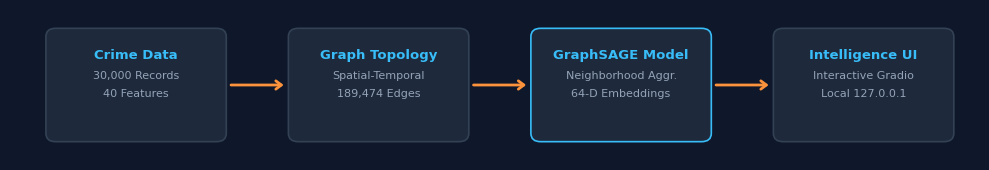
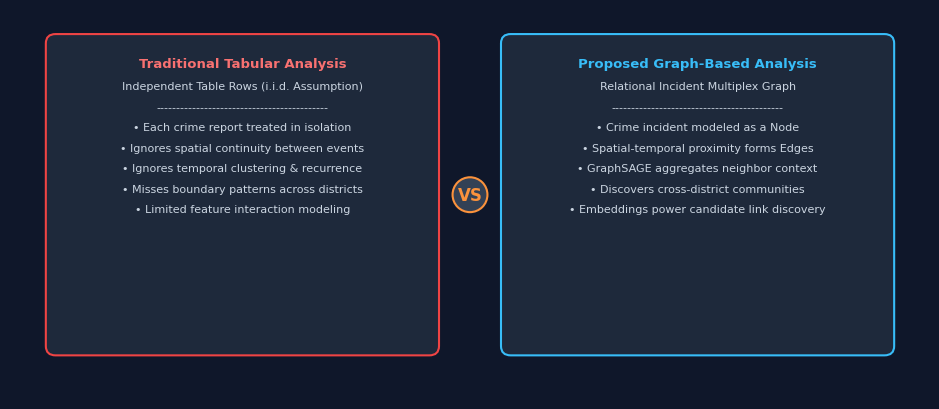
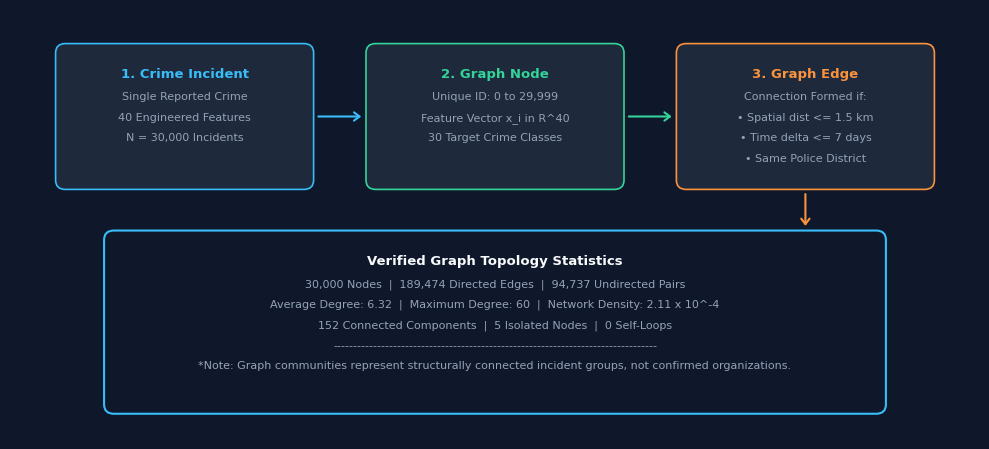
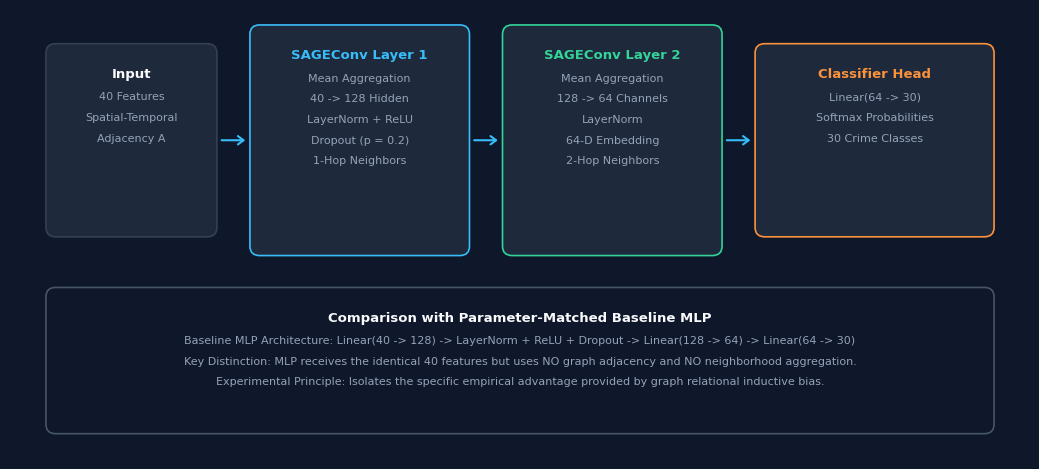
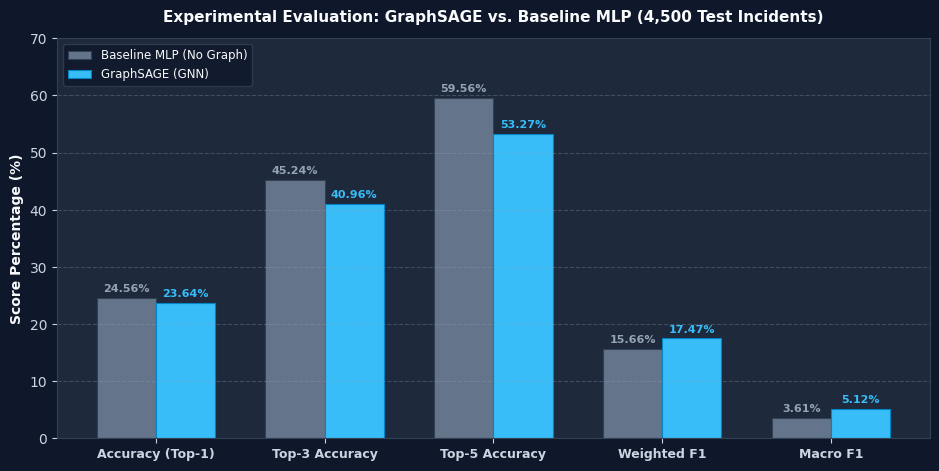
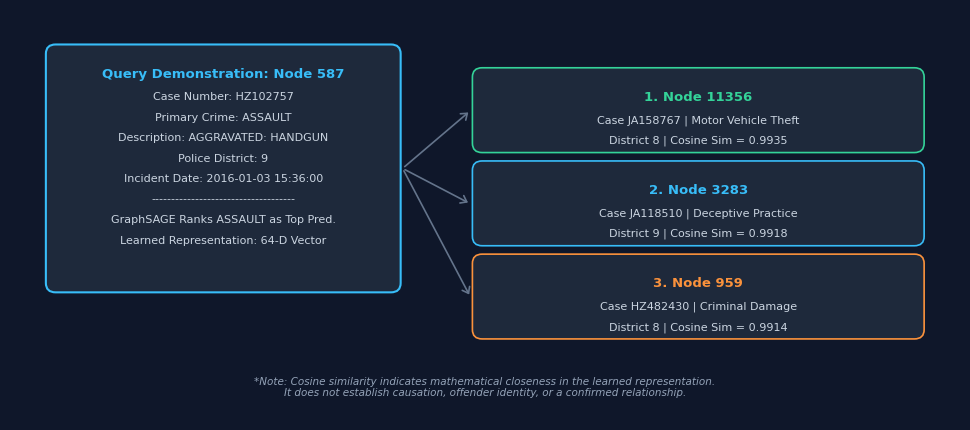
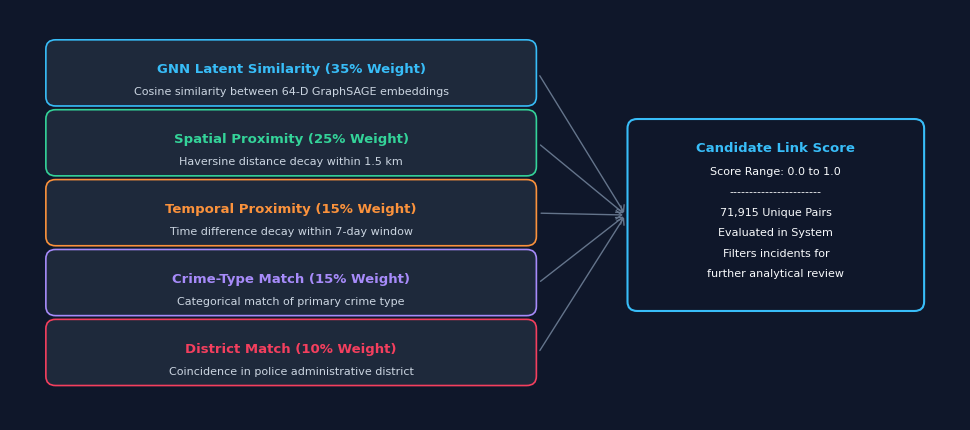
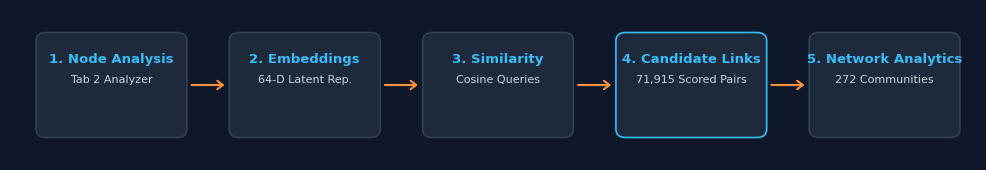

Generate these figures, in order, with matplotlib:
"""
generate_academic_assets.py
Generates clean, professional, academic diagram assets for the 10-slide PowerPoint presentation.
Follows dark navy (#0B132B / #0F172A), slate (#1E293B), sky blue (#38BDF8), and orange (#FB923C) theme.
"""

import os
import numpy as np
import matplotlib.pyplot as plt
import matplotlib.patches as patches

OUT_DIR = "presentation_assets"
os.makedirs(OUT_DIR, exist_ok=True)

plt.rcParams['font.family'] = 'sans-serif'
plt.rcParams['font.sans-serif'] = ['DejaVu Sans', 'Arial', 'Segoe UI']

def draw_box(ax, x, y, w, h, title, subtexts, bg='#1E293B', ec='#334155', tc='#38BDF8', stc='#94A3B8', lw=1.2, r=0.1):
    rect = patches.FancyBboxPatch((x, y), w, h, boxstyle=f"round,pad=0.03,rounding_size={r}", facecolor=bg, edgecolor=ec, linewidth=lw)
    ax.add_patch(rect)
    if title:
        ax.text(x + w/2, y + h - 0.22, title, ha='center', va='top', fontsize=9.5, fontweight='bold', color=tc)
    if subtexts:
        y_off = y + h - (0.48 if title else 0.25)
        for st in subtexts:
            ax.text(x + w/2, y_off, st, ha='center', va='top', fontsize=8, color=stc)
            y_off -= 0.22

def draw_arrow(ax, x1, y1, x2, y2, color='#38BDF8', lw=1.5, label=''):
    ax.annotate("", xy=(x2, y2), xytext=(x1, y1),
                arrowprops=dict(arrowstyle="->,head_width=0.3,head_length=0.4", color=color, lw=lw))
    if label:
        ax.text((x1+x2)/2, (y1+y2)/2 + 0.1, label, ha='center', va='bottom', fontsize=8, fontweight='bold', color='#CBD5E1')

# ------------------------------------------------------------------------------
# 1. Slide 1: Simple Visual Pipeline Flow
# Crime Data -> Graph -> GraphSAGE -> Intelligence Dashboard
# ------------------------------------------------------------------------------
def make_slide1_flow():
    fig, ax = plt.subplots(figsize=(10, 1.8), dpi=300, facecolor='#0F172A')
    ax.set_facecolor('#0F172A')
    ax.axis('off')
    ax.set_xlim(0, 10)
    ax.set_ylim(0, 1.8)

    steps = [
        ("Crime Data", ["30,000 Records", "40 Features"]),
        ("Graph Topology", ["Spatial-Temporal", "189,474 Edges"]),
        ("GraphSAGE Model", ["Neighborhood Aggr.", "64-D Embeddings"]),
        ("Intelligence UI", ["Interactive Gradio", "Local 127.0.0.1"])
    ]
    x_coords = [0.4, 2.9, 5.4, 7.9]
    for i, (t, subs) in enumerate(steps):
        x = x_coords[i]
        draw_box(ax, x, 0.25, 1.8, 1.3, t, subs, bg='#1E293B', ec='#38BDF8' if i==2 else '#334155', tc='#38BDF8', stc='#94A3B8')
        if i < 3:
            draw_arrow(ax, x + 1.85, 0.9, x_coords[i+1] - 0.05, 0.9, color='#FB923C', lw=2.0)

    plt.tight_layout()
    p = os.path.join(OUT_DIR, "slide1_pipeline_flow.png")
    fig.savefig(p, facecolor='#0F172A')
    plt.close()
    print("Created:", p)

# ------------------------------------------------------------------------------
# 2. Slide 2: Tabular vs Graph Analysis Comparison
# ------------------------------------------------------------------------------
def make_slide2_comparison():
    fig, ax = plt.subplots(figsize=(9.5, 4.2), dpi=300, facecolor='#0F172A')
    ax.set_facecolor('#0F172A')
    ax.axis('off')
    ax.set_xlim(0, 9.5)
    ax.set_ylim(0, 4.2)

    # Left: Traditional Tabular Analysis
    draw_box(ax, 0.4, 0.5, 4.0, 3.4, "Traditional Tabular Analysis", [
        "Independent Table Rows (i.i.d. Assumption)",
        "-------------------------------------------",
        "• Each crime report treated in isolation",
        "• Ignores spatial continuity between events",
        "• Ignores temporal clustering & recurrence",
        "• Misses boundary patterns across districts",
        "• Limited feature interaction modeling"
    ], bg='#1E293B', ec='#EF4444', tc='#F87171', stc='#CBD5E1', lw=1.5)

    # VS badge
    ax.text(4.75, 2.2, "VS", ha='center', va='center', fontsize=12, fontweight='bold', color='#FB923C',
            bbox=dict(boxstyle="circle,pad=0.3", fc="#334155", ec="#FB923C", lw=1.5))

    # Right: Graph-Based Analysis
    draw_box(ax, 5.1, 0.5, 4.0, 3.4, "Proposed Graph-Based Analysis", [
        "Relational Incident Multiplex Graph",
        "-------------------------------------------",
        "• Crime incident modeled as a Node",
        "• Spatial-temporal proximity forms Edges",
        "• GraphSAGE aggregates neighbor context",
        "• Discovers cross-district communities",
        "• Embeddings power candidate link discovery"
    ], bg='#1E293B', ec='#38BDF8', tc='#38BDF8', stc='#CBD5E1', lw=1.5)

    plt.tight_layout()
    p = os.path.join(OUT_DIR, "slide2_tabular_vs_graph.png")
    fig.savefig(p, facecolor='#0F172A')
    plt.close()
    print("Created:", p)

# ------------------------------------------------------------------------------
# 3. Slide 4: Graph Construction Flow
# ------------------------------------------------------------------------------
def make_slide4_construction():
    fig, ax = plt.subplots(figsize=(10, 4.6), dpi=300, facecolor='#0F172A')
    ax.set_facecolor('#0F172A')
    ax.axis('off')
    ax.set_xlim(0, 10)
    ax.set_ylim(0, 4.6)

    draw_box(ax, 0.5, 2.7, 2.6, 1.5, "1. Crime Incident", ["Single Reported Crime", "40 Engineered Features", "N = 30,000 Incidents"], bg='#1E293B', ec='#38BDF8', tc='#38BDF8')
    draw_box(ax, 3.7, 2.7, 2.6, 1.5, "2. Graph Node", ["Unique ID: 0 to 29,999", "Feature Vector x_i in R^40", "30 Target Crime Classes"], bg='#1E293B', ec='#34D399', tc='#34D399')
    draw_box(ax, 6.9, 2.7, 2.6, 1.5, "3. Graph Edge", ["Connection Formed if:", "• Spatial dist <= 1.5 km", "• Time delta <= 7 days", "• Same Police District"], bg='#1E293B', ec='#FB923C', tc='#FB923C')

    draw_arrow(ax, 3.15, 3.45, 3.65, 3.45, color='#38BDF8')
    draw_arrow(ax, 6.35, 3.45, 6.85, 3.45, color='#34D399')

    # Resulting topology box
    draw_box(ax, 1.0, 0.3, 8.0, 1.9, "Verified Graph Topology Statistics", [
        "30,000 Nodes  |  189,474 Directed Edges  |  94,737 Undirected Pairs",
        "Average Degree: 6.32  |  Maximum Degree: 60  |  Network Density: 2.11 x 10^-4",
        "152 Connected Components  |  5 Isolated Nodes  |  0 Self-Loops",
        "---------------------------------------------------------------------------------",
        "*Note: Graph communities represent structurally connected incident groups, not confirmed organizations."
    ], bg='#0F172A', ec='#38BDF8', tc='#F8FAFC', stc='#94A3B8', lw=1.5)

    draw_arrow(ax, 8.2, 2.65, 8.2, 2.25, color='#FB923C')

    plt.tight_layout()
    p = os.path.join(OUT_DIR, "slide4_graph_construction.png")
    fig.savefig(p, facecolor='#0F172A')
    plt.close()
    print("Created:", p)

# ------------------------------------------------------------------------------
# 4. Slide 5: GraphSAGE Architecture vs MLP
# ------------------------------------------------------------------------------
def make_slide5_architecture():
    fig, ax = plt.subplots(figsize=(10.5, 4.8), dpi=300, facecolor='#0F172A')
    ax.set_facecolor('#0F172A')
    ax.axis('off')
    ax.set_xlim(0, 10.5)
    ax.set_ylim(0, 4.8)

    # Top GraphSAGE Flow
    draw_box(ax, 0.4, 2.4, 1.7, 2.0, "Input", ["40 Features", "Spatial-Temporal", "Adjacency A"], bg='#1E293B', ec='#334155', tc='#F8FAFC')
    draw_box(ax, 2.5, 2.2, 2.2, 2.4, "SAGEConv Layer 1", ["Mean Aggregation", "40 -> 128 Hidden", "LayerNorm + ReLU", "Dropout (p = 0.2)", "1-Hop Neighbors"], bg='#1E293B', ec='#38BDF8', tc='#38BDF8')
    draw_box(ax, 5.1, 2.2, 2.2, 2.4, "SAGEConv Layer 2", ["Mean Aggregation", "128 -> 64 Channels", "LayerNorm", "64-D Embedding", "2-Hop Neighbors"], bg='#1E293B', ec='#34D399', tc='#34D399')
    draw_box(ax, 7.7, 2.4, 2.4, 2.0, "Classifier Head", ["Linear(64 -> 30)", "Softmax Probabilities", "30 Crime Classes"], bg='#1E293B', ec='#FB923C', tc='#FB923C')

    draw_arrow(ax, 2.15, 3.4, 2.45, 3.4)
    draw_arrow(ax, 4.75, 3.4, 5.05, 3.4)
    draw_arrow(ax, 7.35, 3.4, 7.65, 3.4)

    # Bottom Comparison with MLP
    draw_box(ax, 0.4, 0.3, 9.7, 1.5, "Comparison with Parameter-Matched Baseline MLP", [
        "Baseline MLP Architecture: Linear(40 -> 128) -> LayerNorm + ReLU + Dropout -> Linear(128 -> 64) -> Linear(64 -> 30)",
        "Key Distinction: MLP receives the identical 40 features but uses NO graph adjacency and NO neighborhood aggregation.",
        "Experimental Principle: Isolates the specific empirical advantage provided by graph relational inductive bias."
    ], bg='#0F172A', ec='#475569', tc='#F8FAFC', stc='#94A3B8', lw=1.2)

    plt.tight_layout()
    p = os.path.join(OUT_DIR, "slide5_graphsage_arch.png")
    fig.savefig(p, facecolor='#0F172A')
    plt.close()
    print("Created:", p)

# ------------------------------------------------------------------------------
# 5. Slide 6: Model Evaluation Comparison Chart
# ------------------------------------------------------------------------------
def make_slide6_evaluation():
    metrics = ["Accuracy (Top-1)", "Top-3 Accuracy", "Top-5 Accuracy", "Weighted F1", "Macro F1"]
    mlp_scores = [24.56, 45.24, 59.56, 15.66, 3.61]
    sage_scores = [23.64, 40.96, 53.27, 17.47, 5.12]

    fig, ax = plt.subplots(figsize=(9.5, 4.8), dpi=300, facecolor='#0F172A')
    ax.set_facecolor('#1E293B')

    x = np.arange(len(metrics))
    width = 0.35

    r1 = ax.bar(x - width/2, mlp_scores, width, label='Baseline MLP (No Graph)', color='#64748B', edgecolor='#334155', linewidth=0.8)
    r2 = ax.bar(x + width/2, sage_scores, width, label='GraphSAGE (GNN)', color='#38BDF8', edgecolor='#0284C7', linewidth=0.8)

    for r in r1:
        h = r.get_height()
        ax.annotate(f"{h:.2f}%", xy=(r.get_x() + r.get_width()/2, h), xytext=(0, 3),
                    textcoords="offset points", ha='center', va='bottom', fontsize=8, color='#94A3B8', fontweight='bold')

    for r in r2:
        h = r.get_height()
        ax.annotate(f"{h:.2f}%", xy=(r.get_x() + r.get_width()/2, h), xytext=(0, 3),
                    textcoords="offset points", ha='center', va='bottom', fontsize=8, color='#38BDF8', fontweight='bold')

    ax.set_ylabel("Score Percentage (%)", fontsize=10, fontweight='bold', color='#F8FAFC')
    ax.set_title("Experimental Evaluation: GraphSAGE vs. Baseline MLP (4,500 Test Incidents)", fontsize=11, fontweight='bold', pad=12, color='#F8FAFC')
    ax.set_xticks(x)
    ax.set_xticklabels(metrics, fontsize=9, fontweight='semibold', color='#CBD5E1')
    ax.legend(loc='upper left', frameon=True, facecolor='#0F172A', edgecolor='#334155', fontsize=8.5, labelcolor='#F8FAFC')
    ax.set_ylim(0, 70)
    ax.grid(True, axis='y', linestyle='--', alpha=0.3, color='#94A3B8')

    for spine in ax.spines.values():
        spine.set_edgecolor('#334155')
    ax.tick_params(colors='#CBD5E1')

    plt.tight_layout()
    p = os.path.join(OUT_DIR, "slide6_eval_chart.png")
    fig.savefig(p, facecolor='#0F172A')
    plt.close()
    print("Created:", p)

# ------------------------------------------------------------------------------
# 6. Slide 7: Similarity Diagram for Node 587
# ------------------------------------------------------------------------------
def make_slide7_similarity():
    fig, ax = plt.subplots(figsize=(9.8, 4.4), dpi=300, facecolor='#0F172A')
    ax.set_facecolor('#0F172A')
    ax.axis('off')
    ax.set_xlim(0, 9.8)
    ax.set_ylim(0, 4.4)

    # Target Node Box
    draw_box(ax, 0.4, 1.4, 3.6, 2.6, "Query Demonstration: Node 587", [
        "Case Number: HZ102757",
        "Primary Crime: ASSAULT",
        "Description: AGGRAVATED: HANDGUN",
        "Police District: 9",
        "Incident Date: 2016-01-03 15:36:00",
        "------------------------------------",
        "GraphSAGE Ranks ASSAULT as Top Pred.",
        "Learned Representation: 64-D Vector"
    ], bg='#1E293B', ec='#38BDF8', tc='#38BDF8', stc='#CBD5E1', lw=1.5)

    # Top 3 similar incidents
    similar_nodes = [
        ("1. Node 11356", "Case JA158767 | Motor Vehicle Theft", "District 8 | Cosine Sim = 0.9935", 2.9, '#34D399'),
        ("2. Node 3283", "Case JA118510 | Deceptive Practice", "District 9 | Cosine Sim = 0.9918", 1.9, '#38BDF8'),
        ("3. Node 959", "Case HZ482430 | Criminal Damage", "District 8 | Cosine Sim = 0.9914", 0.9, '#FB923C')
    ]

    for title, line1, line2, y, col in similar_nodes:
        draw_box(ax, 4.8, y, 4.6, 0.85, title, [line1, line2], bg='#1E293B', ec=col, tc=col, stc='#CBD5E1')
        draw_arrow(ax, 4.05, 2.7, 4.75, y + 0.42, color='#64748B', lw=1.2)

    # Disclaimer banner
    ax.text(4.9, 0.35, "*Note: Cosine similarity indicates mathematical closeness in the learned representation.\nIt does not establish causation, offender identity, or a confirmed relationship.",
            ha='center', va='center', fontsize=7.5, fontstyle='italic', color='#94A3B8')

    plt.tight_layout()
    p = os.path.join(OUT_DIR, "slide7_similarity_node587.png")
    fig.savefig(p, facecolor='#0F172A')
    plt.close()
    print("Created:", p)

# ------------------------------------------------------------------------------
# 7. Slide 8: Multi-Factor Candidate Link Scoring Formula
# ------------------------------------------------------------------------------
def make_slide8_link_formula():
    fig, ax = plt.subplots(figsize=(9.8, 4.4), dpi=300, facecolor='#0F172A')
    ax.set_facecolor('#0F172A')
    ax.axis('off')
    ax.set_xlim(0, 9.8)
    ax.set_ylim(0, 4.4)

    factors = [
        ("GNN Latent Similarity", "35% Weight", "Cosine similarity between 64-D GraphSAGE embeddings", 3.4, '#38BDF8'),
        ("Spatial Proximity", "25% Weight", "Haversine distance decay within 1.5 km", 2.65, '#34D399'),
        ("Temporal Proximity", "15% Weight", "Time difference decay within 7-day window", 1.9, '#FB923C'),
        ("Crime-Type Match", "15% Weight", "Categorical match of primary crime type", 1.15, '#A78BFA'),
        ("District Match", "10% Weight", "Coincidence in police administrative district", 0.4, '#F43F5E')
    ]

    for title, weight, desc, y, col in factors:
        draw_box(ax, 0.4, y, 5.0, 0.65, f"{title} ({weight})", [desc], bg='#1E293B', ec=col, tc=col, stc='#CBD5E1')
        draw_arrow(ax, 5.45, y + 0.32, 6.35, 2.2, color='#64748B', lw=1.0)

    # Result Box
    draw_box(ax, 6.4, 1.2, 3.0, 2.0, "Candidate Link Score", [
        "Score Range: 0.0 to 1.0",
        "-----------------------",
        "71,915 Unique Pairs",
        "Evaluated in System",
        "Filters incidents for",
        "further analytical review"
    ], bg='#0F172A', ec='#38BDF8', tc='#38BDF8', stc='#F8FAFC', lw=1.5)

    plt.tight_layout()
    p = os.path.join(OUT_DIR, "slide8_link_formula.png")
    fig.savefig(p, facecolor='#0F172A')
    plt.close()
    print("Created:", p)

# ------------------------------------------------------------------------------
# 8. Slide 9: Dashboard Flow Diagram
# ------------------------------------------------------------------------------
def make_slide9_flow():
    fig, ax = plt.subplots(figsize=(10, 1.8), dpi=300, facecolor='#0F172A')
    ax.set_facecolor('#0F172A')
    ax.axis('off')
    ax.set_xlim(0, 10)
    ax.set_ylim(0, 1.8)

    tabs = [
        ("1. Node Analysis", "Tab 2 Analyzer"),
        ("2. Embeddings", "64-D Latent Rep."),
        ("3. Similarity", "Cosine Queries"),
        ("4. Candidate Links", "71,915 Scored Pairs"),
        ("5. Network Analytics", "272 Communities")
    ]
    x_coords = [0.3, 2.3, 4.3, 6.3, 8.3]
    for i, (t, s) in enumerate(tabs):
        x = x_coords[i]
        draw_box(ax, x, 0.3, 1.5, 1.2, t, [s], bg='#1E293B', ec='#38BDF8' if i==3 else '#334155', tc='#38BDF8', stc='#CBD5E1')
        if i < 4:
            draw_arrow(ax, x + 1.55, 0.9, x_coords[i+1] - 0.05, 0.9, color='#FB923C', lw=1.5)

    plt.tight_layout()
    p = os.path.join(OUT_DIR, "slide9_dashboard_flow.png")
    fig.savefig(p, facecolor='#0F172A')
    plt.close()
    print("Created:", p)

if __name__ == "__main__":
    make_slide1_flow()
    make_slide2_comparison()
    make_slide4_construction()
    make_slide5_architecture()
    make_slide6_evaluation()
    make_slide7_similarity()
    make_slide8_link_formula()
    make_slide9_flow()
    print("All academic assets generated successfully.")
